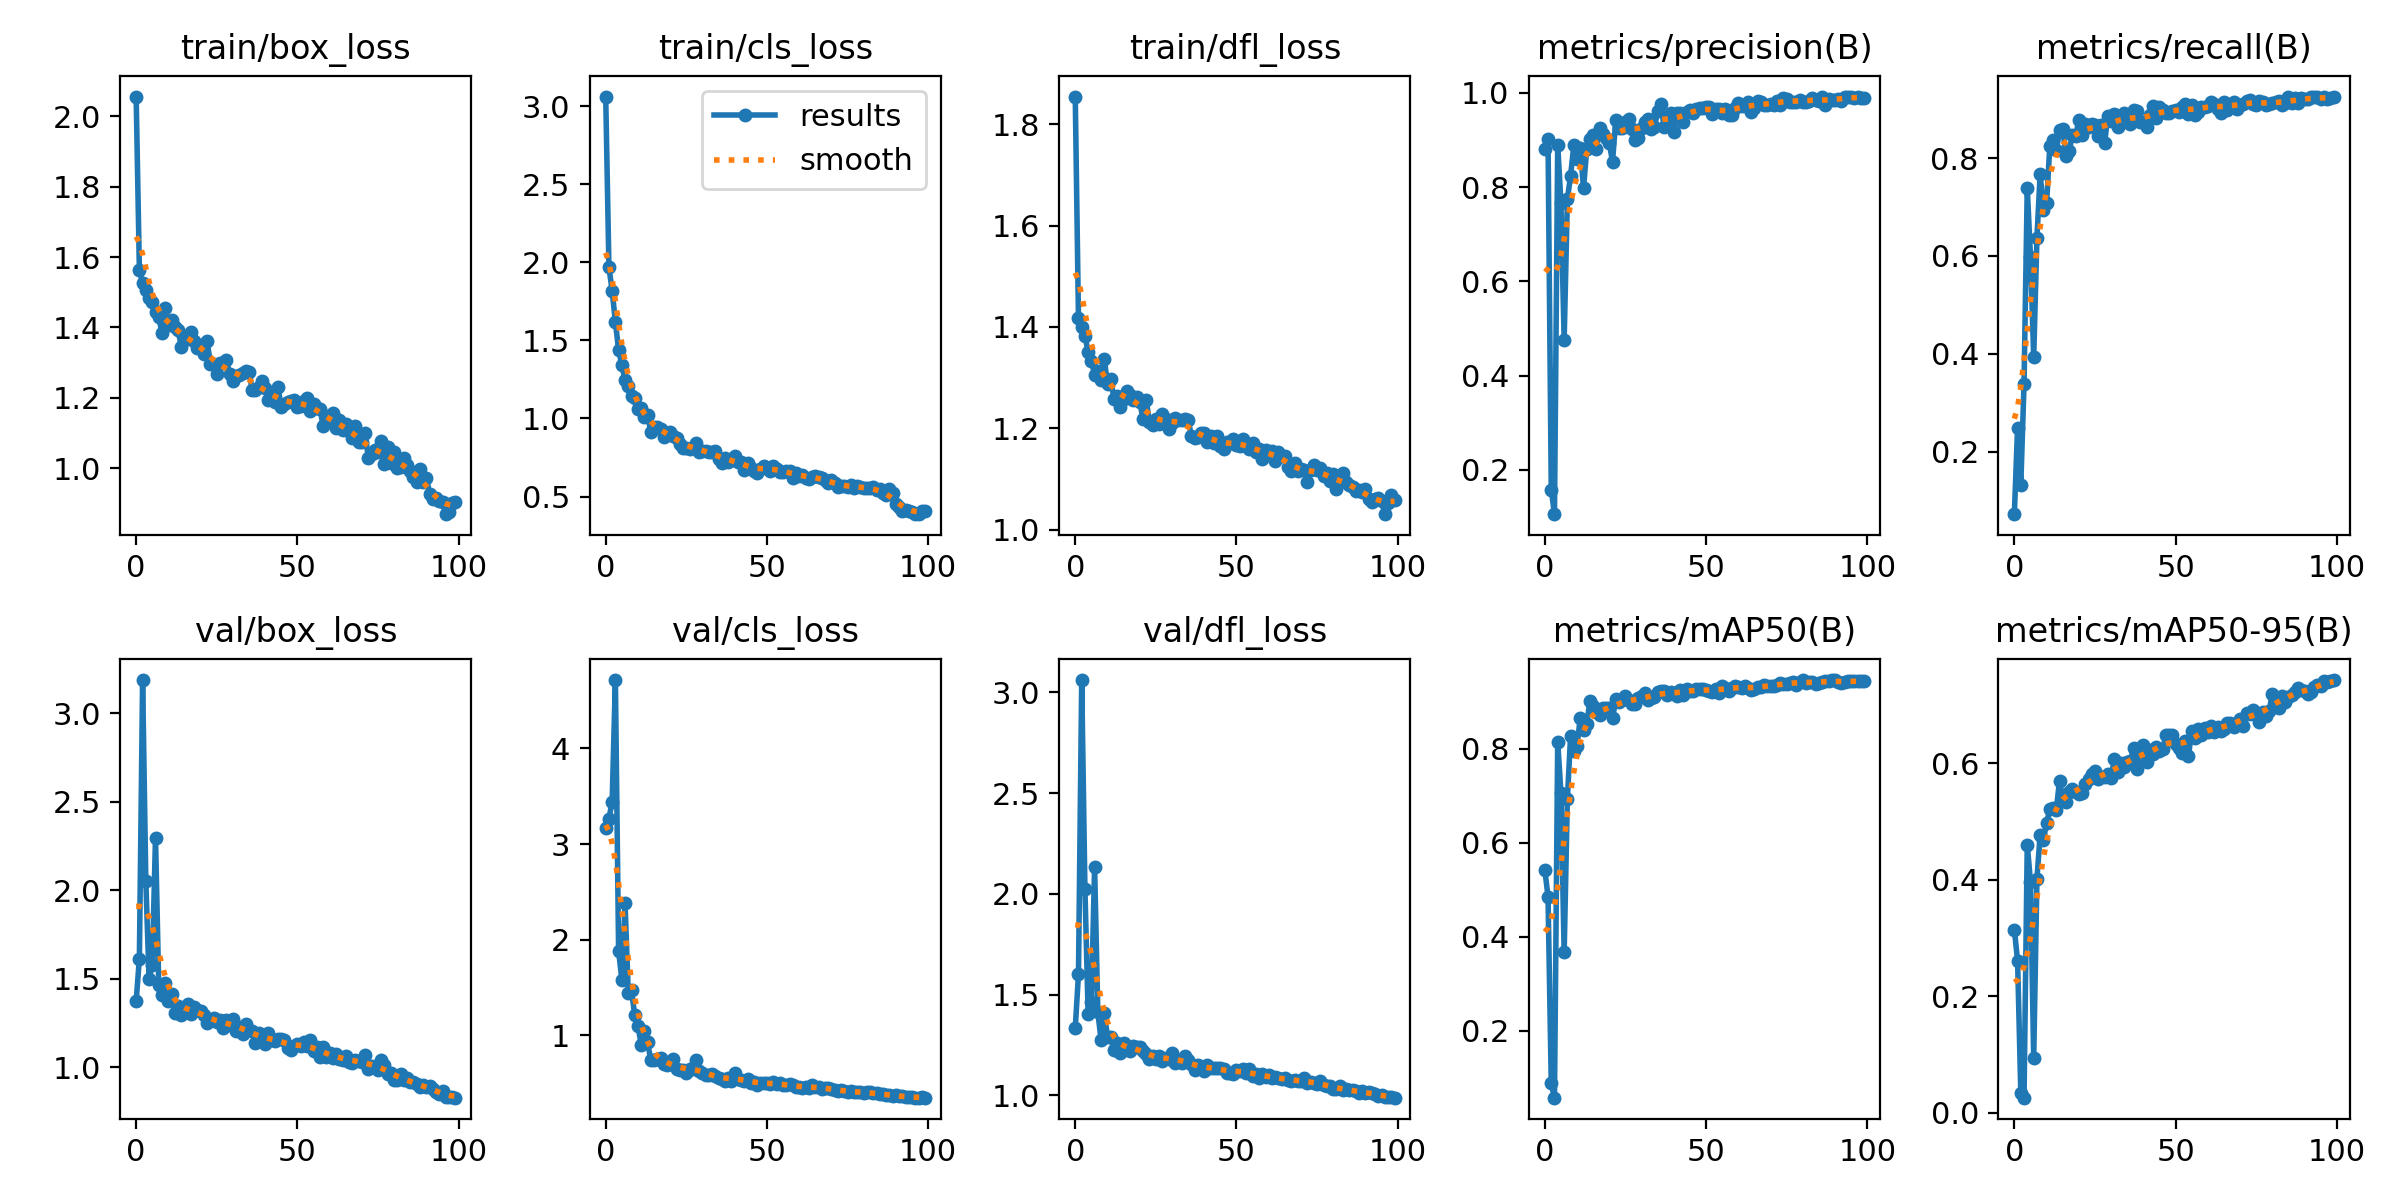

Source data for this figure (header and first rows):
epoch, train/box_loss, train/cls_loss, train/dfl_loss, metrics/precision(B), metrics/recall(B), metrics/mAP50(B), metrics/mAP50-95(B), val/box_loss, val/cls_loss, val/dfl_loss, lr/pg0, lr/pg1, lr/pg2
0, 2.055, 3.061, 1.855, 0.8812, 0.07188, 0.5427, 0.3142, 1.372, 3.165, 1.336, 0.0006, 0.0006, 0.0006
1, 1.564, 1.967, 1.417, 0.9017, 0.249, 0.485, 0.2611, 1.614, 3.265, 1.601, 0.001208, 0.001208, 0.001208
2, 1.525, 1.818, 1.399, 0.1573, 0.1318, 0.08776, 0.03439, 3.189, 3.444, 3.061, 0.001804, 0.001804, 0.001804
3, 1.507, 1.617, 1.383, 0.1057, 0.3382, 0.05705, 0.02599, 2.053, 4.714, 2.022, 0.001941, 0.001941, 0.001941
4, 1.482, 1.439, 1.35, 0.8903, 0.7393, 0.8149, 0.4602, 1.5, 1.883, 1.405, 0.001941, 0.001941, 0.001941
5, 1.471, 1.342, 1.333, 0.7664, 0.5976, 0.7057, 0.3964, 1.579, 1.582, 1.463, 0.001921, 0.001921, 0.001921
6, 1.445, 1.245, 1.305, 0.4763, 0.3934, 0.3664, 0.09355, 2.298, 2.379, 2.136, 0.001901, 0.001901, 0.001901
7, 1.43, 1.206, 1.313, 0.7737, 0.6361, 0.6935, 0.4015, 1.466, 1.438, 1.413, 0.001881, 0.001881, 0.001881
8, 1.385, 1.141, 1.296, 0.8245, 0.7674, 0.8274, 0.4766, 1.406, 1.469, 1.277, 0.001861, 0.001861, 0.001861
9, 1.454, 1.133, 1.336, 0.8884, 0.6945, 0.7963, 0.469, 1.476, 1.211, 1.408, 0.001842, 0.001842, 0.001842
10, 1.408, 1.062, 1.287, 0.859, 0.7074, 0.8063, 0.4968, 1.372, 1.099, 1.292, 0.001822, 0.001822, 0.001822
11, 1.422, 1.065, 1.298, 0.8835, 0.8256, 0.8665, 0.5213, 1.414, 0.9038, 1.289, 0.001802, 0.001802, 0.001802
12, 1.403, 1.006, 1.258, 0.7973, 0.8372, 0.8406, 0.5232, 1.307, 1.045, 1.225, 0.001782, 0.001782, 0.001782
13, 1.392, 1.02, 1.263, 0.88, 0.8159, 0.8521, 0.52, 1.345, 0.9257, 1.259, 0.001762, 0.001762, 0.001762
14, 1.345, 0.9107, 1.242, 0.9025, 0.8566, 0.9021, 0.5695, 1.294, 0.7382, 1.213, 0.001743, 0.001743, 0.001743
15, 1.375, 0.9474, 1.258, 0.9098, 0.8603, 0.8912, 0.5397, 1.331, 0.7418, 1.26, 0.001723, 0.001723, 0.001723
16, 1.366, 0.9453, 1.274, 0.881, 0.8043, 0.8789, 0.5331, 1.356, 0.751, 1.242, 0.001703, 0.001703, 0.001703
17, 1.386, 0.9309, 1.266, 0.9247, 0.8139, 0.8722, 0.5512, 1.299, 0.7602, 1.219, 0.001683, 0.001683, 0.001683
18, 1.361, 0.8836, 1.255, 0.9133, 0.8469, 0.8868, 0.5552, 1.34, 0.6962, 1.246, 0.001663, 0.001663, 0.001663
19, 1.342, 0.9041, 1.262, 0.9047, 0.845, 0.8859, 0.5502, 1.324, 0.6952, 1.241, 0.001644, 0.001644, 0.001644
20, 1.352, 0.9125, 1.251, 0.8931, 0.8779, 0.8858, 0.5468, 1.316, 0.7014, 1.239, 0.001624, 0.001624, 0.001624
21, 1.323, 0.8909, 1.219, 0.8539, 0.8469, 0.8648, 0.5483, 1.294, 0.7525, 1.221, 0.001604, 0.001604, 0.001604
22, 1.363, 0.8778, 1.255, 0.9421, 0.8702, 0.9058, 0.5642, 1.252, 0.6514, 1.205, 0.001584, 0.001584, 0.001584
23, 1.297, 0.838, 1.213, 0.925, 0.8643, 0.8997, 0.5725, 1.267, 0.6387, 1.181, 0.001564, 0.001564, 0.001564
24, 1.298, 0.8101, 1.207, 0.9257, 0.8687, 0.9044, 0.5812, 1.277, 0.6337, 1.194, 0.001545, 0.001545, 0.001545
25, 1.268, 0.8095, 1.218, 0.9372, 0.8673, 0.9117, 0.5858, 1.253, 0.6103, 1.18, 0.001525, 0.001525, 0.001525
26, 1.3, 0.8056, 1.208, 0.9437, 0.8453, 0.9031, 0.5723, 1.267, 0.6493, 1.197, 0.001505, 0.001505, 0.001505
27, 1.298, 0.8144, 1.227, 0.9228, 0.8682, 0.8952, 0.5764, 1.223, 0.6489, 1.173, 0.001485, 0.001485, 0.001485
28, 1.308, 0.8415, 1.218, 0.8994, 0.8314, 0.8944, 0.5768, 1.268, 0.7376, 1.185, 0.001465, 0.001465, 0.001465
29, 1.268, 0.7839, 1.199, 0.9033, 0.8867, 0.9083, 0.5809, 1.237, 0.6223, 1.183, 0.001446, 0.001446, 0.001446
30, 1.249, 0.7906, 1.209, 0.9262, 0.876, 0.9113, 0.5753, 1.274, 0.6057, 1.209, 0.001426, 0.001426, 0.001426
31, 1.261, 0.7896, 1.221, 0.9387, 0.8901, 0.9183, 0.6063, 1.204, 0.5869, 1.163, 0.001406, 0.001406, 0.001406
32, 1.266, 0.7854, 1.216, 0.9443, 0.8643, 0.904, 0.5852, 1.229, 0.5887, 1.174, 0.001386, 0.001386, 0.001386
33, 1.271, 0.7846, 1.216, 0.9228, 0.876, 0.9085, 0.6, 1.188, 0.594, 1.162, 0.001366, 0.001366, 0.001366
34, 1.275, 0.7936, 1.218, 0.927, 0.8915, 0.9107, 0.5937, 1.246, 0.5719, 1.194, 0.001347, 0.001347, 0.001347
35, 1.274, 0.7422, 1.217, 0.9612, 0.8779, 0.9201, 0.602, 1.21, 0.5501, 1.175, 0.001327, 0.001327, 0.001327
36, 1.222, 0.7169, 1.185, 0.9759, 0.8702, 0.9228, 0.6036, 1.203, 0.5454, 1.154, 0.001307, 0.001307, 0.001307
37, 1.222, 0.7438, 1.181, 0.928, 0.8973, 0.9224, 0.6268, 1.136, 0.5277, 1.127, 0.001287, 0.001287, 0.001287
38, 1.23, 0.7207, 1.184, 0.9339, 0.8953, 0.9135, 0.59, 1.192, 0.5527, 1.153, 0.001267, 0.001267, 0.001267
39, 1.249, 0.7319, 1.191, 0.9576, 0.8744, 0.9204, 0.6188, 1.168, 0.5268, 1.139, 0.001248, 0.001248, 0.001248
40, 1.23, 0.7571, 1.191, 0.9172, 0.874, 0.9187, 0.6305, 1.129, 0.6053, 1.122, 0.001228, 0.001228, 0.001228
41, 1.194, 0.723, 1.173, 0.9568, 0.8643, 0.9127, 0.6024, 1.191, 0.5421, 1.153, 0.001208, 0.001208, 0.001208
42, 1.215, 0.7196, 1.185, 0.9562, 0.8876, 0.926, 0.6224, 1.153, 0.5293, 1.135, 0.001188, 0.001188, 0.001188
43, 1.188, 0.669, 1.171, 0.9382, 0.907, 0.915, 0.6162, 1.147, 0.5235, 1.136, 0.001168, 0.001168, 0.001168
44, 1.23, 0.7155, 1.185, 0.9599, 0.8814, 0.9266, 0.6272, 1.161, 0.5442, 1.135, 0.001149, 0.001149, 0.001149
45, 1.173, 0.6843, 1.165, 0.9629, 0.905, 0.9232, 0.6216, 1.158, 0.501, 1.137, 0.001129, 0.001129, 0.001129
46, 1.182, 0.6617, 1.158, 0.9566, 0.8975, 0.9231, 0.6244, 1.15, 0.5137, 1.133, 0.001109, 0.001109, 0.001109
47, 1.187, 0.6523, 1.172, 0.9664, 0.8923, 0.9269, 0.6482, 1.106, 0.4859, 1.111, 0.001089, 0.001089, 0.001089
48, 1.192, 0.6744, 1.171, 0.9684, 0.8914, 0.9268, 0.6485, 1.095, 0.4987, 1.11, 0.001069, 0.001069, 0.001069
49, 1.195, 0.6979, 1.179, 0.967, 0.8953, 0.9278, 0.6485, 1.119, 0.5023, 1.109, 0.00105, 0.00105, 0.00105
50, 1.175, 0.6847, 1.166, 0.9707, 0.8991, 0.9252, 0.6329, 1.129, 0.503, 1.126, 0.00103, 0.00103, 0.00103
51, 1.176, 0.6665, 1.165, 0.9705, 0.8937, 0.923, 0.6261, 1.117, 0.4892, 1.122, 0.00101, 0.00101, 0.00101
52, 1.191, 0.6976, 1.178, 0.955, 0.9041, 0.9204, 0.6176, 1.143, 0.509, 1.132, 0.0009902, 0.0009902, 0.0009902
53, 1.201, 0.6755, 1.166, 0.966, 0.9109, 0.9266, 0.6379, 1.12, 0.4889, 1.111, 0.0009704, 0.0009704, 0.0009704
54, 1.164, 0.659, 1.159, 0.9657, 0.8895, 0.9195, 0.6126, 1.151, 0.5039, 1.13, 0.0009506, 0.0009506, 0.0009506
55, 1.182, 0.6551, 1.171, 0.9572, 0.9092, 0.9328, 0.6558, 1.091, 0.4774, 1.099, 0.0009308, 0.0009308, 0.0009308
56, 1.173, 0.6654, 1.154, 0.9651, 0.8876, 0.9295, 0.6438, 1.111, 0.4842, 1.108, 0.000911, 0.000911, 0.000911
57, 1.17, 0.6638, 1.158, 0.9537, 0.8934, 0.9227, 0.6591, 1.058, 0.487, 1.089, 0.0008912, 0.0008912, 0.0008912
58, 1.119, 0.6213, 1.14, 0.9527, 0.905, 0.9291, 0.6482, 1.114, 0.4768, 1.105, 0.0008714, 0.0008714, 0.0008714
59, 1.149, 0.6528, 1.157, 0.9668, 0.9034, 0.9345, 0.6609, 1.054, 0.4581, 1.094, 0.0008516, 0.0008516, 0.0008516
... 40 more rows
